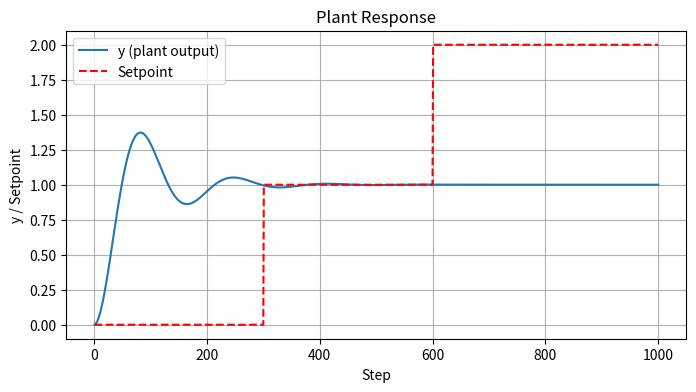
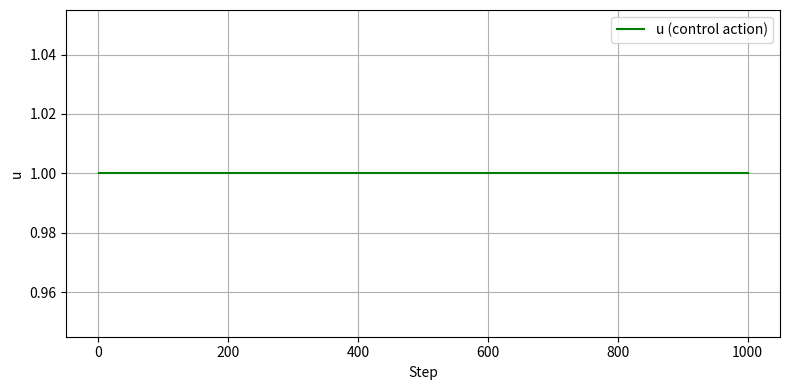

These charts were generated, in order, by the following Python code:
import numpy as np
from scipy.integrate import solve_ivp
import matplotlib.pyplot as plt

class ModeloSegundaOrdem:
    def __init__(self, K, wn, zeta, dt=0.01, setpoint=0, max_steps=1000, render_mode = None, tol = 1e-3):
        
        #Parameters
        self.K = K
        self.wn = wn
        self.zeta = zeta
        self.dt = dt
        self.setpoint = setpoint

        #Episode Config
        self.max_steps = int(max_steps)
        self.render_mode = render_mode 

        #Termination tolerance
        self.tol = float(tol)

        self.state = np.array([0.0, 0.0])  # x1 = y, x2 = dydt

        self.t = 0.0
        self.num_step = 0

        # For plot/render
        self.y_hist = []
        self.u_hist = []
        self.num_hist = []
        self.setpoint_hist = []
        self.error_hist = []
    
    def reset(self, x1 = 0.0, x2 = 0.0):

        self.state = np.array([0.0, 0.0], dtype=float)
        self.t = 0.0
        self.num_step = 0
        self.y_hist = []
        self.u_hist = []
        self.num_hist = []
        self.setpoint_hist = []
        self.error_hist = []

        

        obs = np.array([self.setpoint - 0.0, 0.0, 0.0, self.setpoint], dtype=np.float32)
        return obs, {}

    
    #ODE
    def _ode(self,t , x, u):
        x1, x2 = x
        dx1dt = x2
        dx2dt = -2*self.zeta*self.wn*x2 - (self.wn**2)*x1 + (self.wn**2)*self.K*u
        return [dx1dt, dx2dt]
    
    def step(self, u):
        u = np.asarray(u, dtype=float).reshape(-1)[0]
        sol = solve_ivp(self._ode, [self.t, self.t + self.dt], self.state, t_eval=[self.t + self.dt], args=(u,), method='RK45')
        
        self.state = sol.y[:, -1]
        self.t += self.dt
        self.num_step += 1

        y = float(self.state[0])
        error = float(self.setpoint - y)

        #Delta error e delta u
        delta_e = error - (self.error_hist[-1] if self.error_hist else 0.0)
        delta_u = u - (self.u_hist[-1] if self.u_hist else 0.0)

        #Delta_y
        delta_y = y - self.y_hist[-1] if self.y_hist else 0.0
        delta_y_2 = delta_y ** 2

        self.num_hist.append(self.num_step)
        self.y_hist.append(y)
        self.u_hist.append(u)
        self.setpoint_hist.append(self.setpoint)
        self.error_hist.append(error)
        
        # observation & reward
        obs = np.array([error, y, delta_e, self.setpoint], dtype=np.float32)
        
        fator_penalidade = 0.01
        #Mudei a recompensa para penalizar não admitir mudanças bruscas de
        #u. Original: reward = -float(error ** 2) if abs(error) > self.tol else 10
        reward = -abs(float(error)) - fator_penalidade*float(delta_u**2) if abs(error) > self.tol else 10 
        
        #reward = -float(error ** 2) - fator_penalidade*float(delta_u**2) if abs(error) > self.tol else 10

        
        #Terminated or Truncated
        terminated = False
        truncated = self.num_step >= self.max_steps

        info = {
            "time": float(self.t),
            "u_applied": u,
            "y": y,
        }


        return obs, reward, terminated, truncated, info
    
    def render(self, mode="human"):
        # Simple plot of y vs step
        if len(self.num_hist) == 0:
            print("Nothing to render (no steps yet).")
            return

        plt.figure(figsize=(8, 4))
        plt.plot(self.num_hist, self.y_hist, label="y (plant output)")
        plt.plot(self.num_hist, self.setpoint_hist, '--', color='r', label="Setpoint")  # <=== Adicionado no gráfico
        plt.xlabel("Step")
        plt.ylabel("y / Setpoint")
        plt.title("Plant Response")
        plt.grid(True)
        plt.legend()
        
        # Plot u(t)
        plt.figure(figsize=(8, 4))
        plt.plot(self.num_hist, self.u_hist, color="g", label="u (control action)")
        plt.xlabel("Step")
        plt.ylabel("u")
        plt.grid(True)
        plt.legend()

        plt.tight_layout()
        plt.show()
    

if __name__ == "__main__":
    env = ModeloSegundaOrdem(K=1.0, wn=2.0, zeta=0.3, dt=0.02, setpoint=0.0, max_steps=1000)

# Reinicia o ambiente
    obs, _ = env.reset()

# Sinal de controle constante para simplificar
    u = 1.0

# Loop de simulação
    for step in range(1000):
        u = 1
    # Muda o setpoint durante a simulação
        if step == 300:
            env.setpoint = 1.0
        elif step == 600:
            env.setpoint = 2.0

    # Executa um passo no modelo
        obs, reward, terminated, truncated, info = env.step(u)

# Mostra o resultado (deve exibir a curva y e o setpoint variando)
    env.render()
